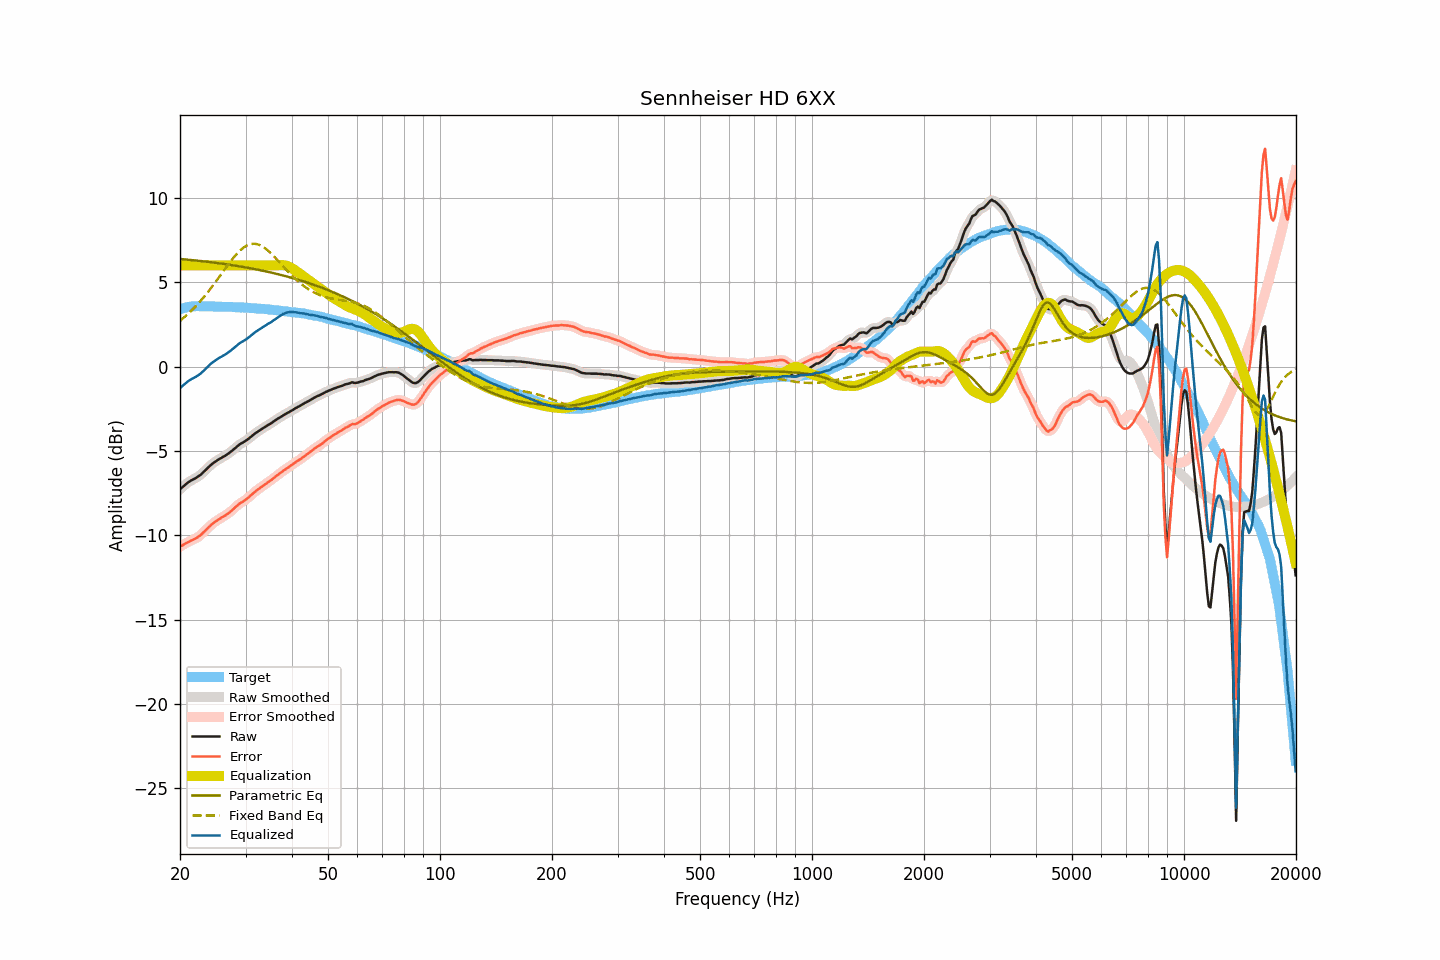

The file beside this chart, header and first rows:
frequency, raw, smoothed, error, error_smoothed, equalization, parametric_eq, fixed_band_eq, equalized_raw, equalized_smoothed, target
20.00, -7.28, -7.28, -10.68, -10.69, 6.00, 6.38, 2.71, -1.28, -1.28, 3.40
20.20, -7.19, -7.19, -10.62, -10.62, 6.00, 6.37, 2.79, -1.19, -1.19, 3.43
20.40, -7.11, -7.10, -10.57, -10.57, 6.00, 6.36, 2.87, -1.11, -1.10, 3.46
20.61, -7.02, -7.02, -10.50, -10.51, 6.00, 6.35, 2.95, -1.02, -1.02, 3.48
20.81, -6.94, -6.94, -10.45, -10.46, 6.00, 6.35, 3.04, -0.94, -0.94, 3.51
21.02, -6.87, -6.87, -10.41, -10.41, 6.00, 6.34, 3.13, -0.87, -0.87, 3.54
21.23, -6.81, -6.81, -10.36, -10.36, 6.00, 6.33, 3.21, -0.81, -0.81, 3.55
21.44, -6.75, -6.75, -10.31, -10.31, 6.00, 6.32, 3.31, -0.75, -0.75, 3.56
21.66, -6.70, -6.70, -10.27, -10.27, 6.00, 6.31, 3.40, -0.70, -0.70, 3.57
21.87, -6.65, -6.65, -10.22, -10.22, 6.00, 6.30, 3.50, -0.65, -0.65, 3.57
22.09, -6.60, -6.60, -10.18, -10.17, 6.00, 6.29, 3.60, -0.60, -0.60, 3.58
22.31, -6.54, -6.54, -10.12, -10.12, 6.00, 6.28, 3.70, -0.54, -0.54, 3.58
22.54, -6.47, -6.47, -10.05, -10.05, 6.00, 6.27, 3.81, -0.47, -0.47, 3.58
22.76, -6.40, -6.40, -9.98, -9.97, 6.00, 6.26, 3.92, -0.40, -0.40, 3.58
22.99, -6.31, -6.31, -9.88, -9.88, 6.00, 6.25, 4.03, -0.31, -0.31, 3.57
23.22, -6.22, -6.22, -9.79, -9.79, 6.00, 6.24, 4.14, -0.22, -0.22, 3.57
23.45, -6.13, -6.13, -9.70, -9.69, 6.00, 6.22, 4.26, -0.13, -0.13, 3.56
23.69, -6.03, -6.03, -9.60, -9.60, 6.00, 6.21, 4.38, -0.03, -0.03, 3.56
23.92, -5.94, -5.94, -9.50, -9.51, 6.00, 6.20, 4.50, 0.06, 0.06, 3.56
24.16, -5.85, -5.85, -9.42, -9.42, 6.00, 6.19, 4.62, 0.15, 0.15, 3.57
24.40, -5.77, -5.77, -9.34, -9.34, 6.00, 6.18, 4.74, 0.23, 0.23, 3.57
24.65, -5.70, -5.70, -9.26, -9.26, 6.00, 6.17, 4.87, 0.30, 0.30, 3.56
24.89, -5.63, -5.63, -9.19, -9.19, 6.00, 6.15, 5.00, 0.37, 0.37, 3.56
25.14, -5.57, -5.57, -9.13, -9.13, 6.00, 6.14, 5.13, 0.43, 0.43, 3.56
25.39, -5.51, -5.51, -9.07, -9.07, 6.00, 6.13, 5.26, 0.49, 0.49, 3.56
25.65, -5.45, -5.45, -9.01, -9.01, 6.00, 6.12, 5.40, 0.55, 0.55, 3.56
25.91, -5.40, -5.40, -8.95, -8.95, 6.00, 6.10, 5.53, 0.60, 0.60, 3.55
26.16, -5.34, -5.34, -8.88, -8.89, 6.00, 6.09, 5.66, 0.66, 0.66, 3.54
26.43, -5.29, -5.29, -8.84, -8.83, 6.00, 6.08, 5.79, 0.71, 0.71, 3.54
26.69, -5.23, -5.23, -8.77, -8.77, 6.00, 6.06, 5.92, 0.77, 0.77, 3.54
26.96, -5.16, -5.16, -8.70, -8.71, 6.00, 6.05, 6.05, 0.84, 0.84, 3.54
27.23, -5.09, -5.09, -8.63, -8.63, 6.00, 6.03, 6.18, 0.91, 0.91, 3.54
27.50, -5.02, -5.02, -8.56, -8.55, 6.00, 6.02, 6.30, 0.98, 0.98, 3.54
27.77, -4.94, -4.94, -8.47, -8.47, 6.00, 6.01, 6.42, 1.06, 1.06, 3.53
28.05, -4.85, -4.85, -8.38, -8.38, 6.00, 5.99, 6.54, 1.15, 1.15, 3.53
28.33, -4.77, -4.77, -8.28, -8.29, 6.00, 5.98, 6.65, 1.23, 1.23, 3.51
28.62, -4.69, -4.69, -8.20, -8.20, 6.00, 5.96, 6.75, 1.31, 1.31, 3.51
28.90, -4.62, -4.62, -8.13, -8.13, 6.00, 5.94, 6.85, 1.38, 1.38, 3.51
29.19, -4.56, -4.56, -8.06, -8.07, 6.00, 5.93, 6.94, 1.44, 1.44, 3.50
29.48, -4.51, -4.51, -8.02, -8.01, 6.00, 5.91, 7.01, 1.49, 1.49, 3.51
29.78, -4.45, -4.45, -7.95, -7.95, 6.00, 5.90, 7.09, 1.55, 1.55, 3.50
30.08, -4.39, -4.39, -7.89, -7.88, 6.00, 5.88, 7.14, 1.61, 1.61, 3.49
30.38, -4.32, -4.32, -7.80, -7.81, 6.00, 5.86, 7.20, 1.68, 1.68, 3.48
30.68, -4.25, -4.25, -7.73, -7.73, 6.00, 5.84, 7.23, 1.75, 1.75, 3.48
30.99, -4.17, -4.17, -7.64, -7.64, 6.00, 5.83, 7.26, 1.83, 1.83, 3.47
31.30, -4.09, -4.09, -7.56, -7.56, 6.00, 5.81, 7.28, 1.91, 1.91, 3.47
31.61, -4.01, -4.01, -7.47, -7.47, 6.00, 5.79, 7.28, 1.99, 1.99, 3.46
31.93, -3.94, -3.94, -7.39, -7.39, 6.00, 5.77, 7.27, 2.06, 2.06, 3.45
32.24, -3.88, -3.88, -7.32, -7.32, 6.00, 5.75, 7.26, 2.12, 2.12, 3.44
32.57, -3.81, -3.81, -7.25, -7.25, 6.00, 5.73, 7.22, 2.19, 2.19, 3.44
32.89, -3.75, -3.75, -7.18, -7.18, 6.00, 5.71, 7.19, 2.25, 2.25, 3.43
33.22, -3.69, -3.69, -7.11, -7.11, 6.00, 5.69, 7.13, 2.31, 2.31, 3.42
33.55, -3.63, -3.63, -7.05, -7.05, 6.00, 5.67, 7.08, 2.37, 2.37, 3.42
33.89, -3.57, -3.57, -6.98, -6.98, 6.00, 5.65, 7.01, 2.43, 2.43, 3.41
34.23, -3.51, -3.51, -6.91, -6.91, 6.00, 5.63, 6.94, 2.49, 2.49, 3.40
34.57, -3.45, -3.46, -6.84, -6.84, 6.00, 5.61, 6.85, 2.55, 2.54, 3.39
34.92, -3.40, -3.40, -6.78, -6.78, 6.00, 5.59, 6.77, 2.60, 2.60, 3.38
35.27, -3.34, -3.34, -6.71, -6.71, 6.00, 5.57, 6.67, 2.66, 2.66, 3.37
35.62, -3.27, -3.27, -6.63, -6.63, 6.00, 5.55, 6.58, 2.73, 2.73, 3.36
35.97, -3.21, -3.21, -6.56, -6.56, 6.00, 5.52, 6.48, 2.79, 2.79, 3.35
... 635 more rows
